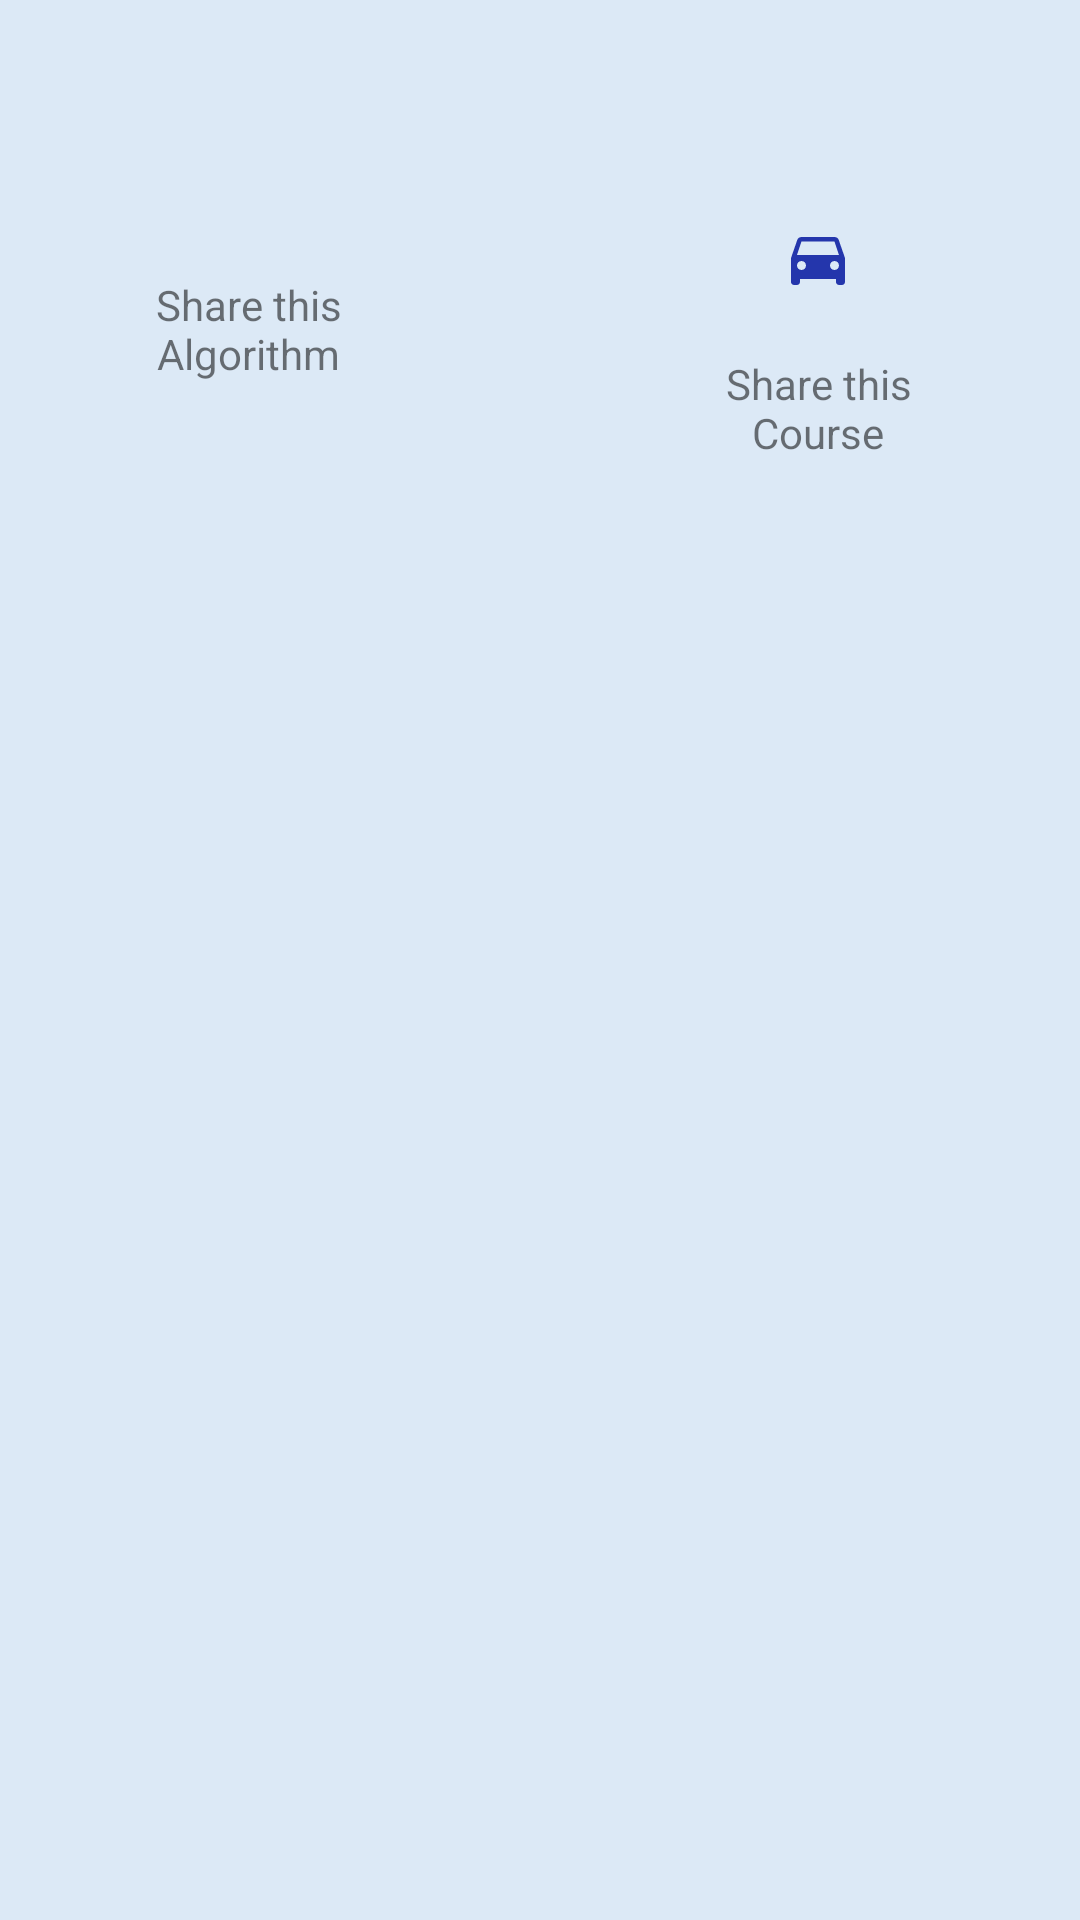

Android layout source for this screen:
<!-- AndroidManifest.xml: application theme Theme.Tataautomotive -->
<!-- res/layout/bottom_sheet_layout.xml -->
<?xml version="1.0" encoding="utf-8"?>
<androidx.constraintlayout.widget.ConstraintLayout xmlns:android="http://schemas.android.com/apk/res/android"
    xmlns:app="http://schemas.android.com/apk/res-auto"
    xmlns:tools="http://schemas.android.com/tools"
    android:layout_width="match_parent"
    android:layout_height="match_parent"
    android:background="#8FC1D8EF"
    android:gravity="center_horizontal"
    android:orientation="vertical"
    android:padding="16dp">

    <TextView
        android:id="@+id/algo_button"
        android:layout_width="100dp"
        android:layout_height="0dp"
        android:layout_marginStart="78dp"
        android:layout_marginTop="76dp"
        android:layout_marginEnd="90dp"
        android:layout_marginBottom="16dp"
        android:drawableTop="@drawable/ic_baseline_home_24"
        android:gravity="center"
        android:text="Share this Algorithm"
        app:layout_constraintEnd_toStartOf="@+id/course_button"
        app:layout_constraintStart_toStartOf="parent"
        app:layout_constraintTop_toTopOf="parent" />

    <TextView
        android:id="@+id/course_button"
        android:layout_width="100dp"
        android:layout_height="100dp"
        android:layout_marginTop="58dp"
        android:layout_marginEnd="83dp"
        android:drawableTop="@drawable/ic_baseline_directions_car_24"
        android:gravity="center"
        android:text="Share this Course"
        app:layout_constraintEnd_toEndOf="parent"
        app:layout_constraintStart_toEndOf="@+id/algo_button"
        app:layout_constraintTop_toTopOf="parent" />



</androidx.constraintlayout.widget.ConstraintLayout>
<!-- resources referenced by this layout -->
<resources>
  <!-- drawable ic_baseline_directions_car_24 (drawable) -->
  <vector android:height="24dp" android:tint="#2436AC"
      android:viewportHeight="24" android:viewportWidth="24"
      android:width="24dp" xmlns:android="http://schemas.android.com/apk/res/android">
      <path android:fillColor="@android:color/white" android:pathData="M18.92,6.01C18.72,5.42 18.16,5 17.5,5h-11c-0.66,0 -1.21,0.42 -1.42,1.01L3,12v8c0,0.55 0.45,1 1,1h1c0.55,0 1,-0.45 1,-1v-1h12v1c0,0.55 0.45,1 1,1h1c0.55,0 1,-0.45 1,-1v-8l-2.08,-5.99zM6.5,16c-0.83,0 -1.5,-0.67 -1.5,-1.5S5.67,13 6.5,13s1.5,0.67 1.5,1.5S7.33,16 6.5,16zM17.5,16c-0.83,0 -1.5,-0.67 -1.5,-1.5s0.67,-1.5 1.5,-1.5 1.5,0.67 1.5,1.5 -0.67,1.5 -1.5,1.5zM5,11l1.5,-4.5h11L19,11L5,11z"/>
  </vector>
  <style name="Theme.Tataautomotive" parent="Theme.MaterialComponents.DayNight.DarkActionBar">
          
          <item name="colorPrimary">@color/purple_500</item>
          <item name="colorPrimaryVariant">@color/purple_700</item>
          <item name="colorOnPrimary">@color/white</item>
          
          <item name="colorSecondary">@color/teal_200</item>
          <item name="colorSecondaryVariant">@color/teal_700</item>
          <item name="colorOnSecondary">@color/black</item>
          
          <item name="android:statusBarColor" tools:targetApi="l">?attr/colorPrimaryVariant</item>
          
      </style>
  <!-- not gathered from this repository: default colours our renderer supplied (Android Studio template values) -->
  <color name="purple_500">#FF6200EE</color>
  <color name="purple_700">#FF3700B3</color>
  <color name="teal_200">#FF03DAC5</color>
  <color name="teal_700">#FF018786</color>
  <color name="black">#FF000000</color>
  <color name="white">#FFFFFFFF</color>
</resources>
